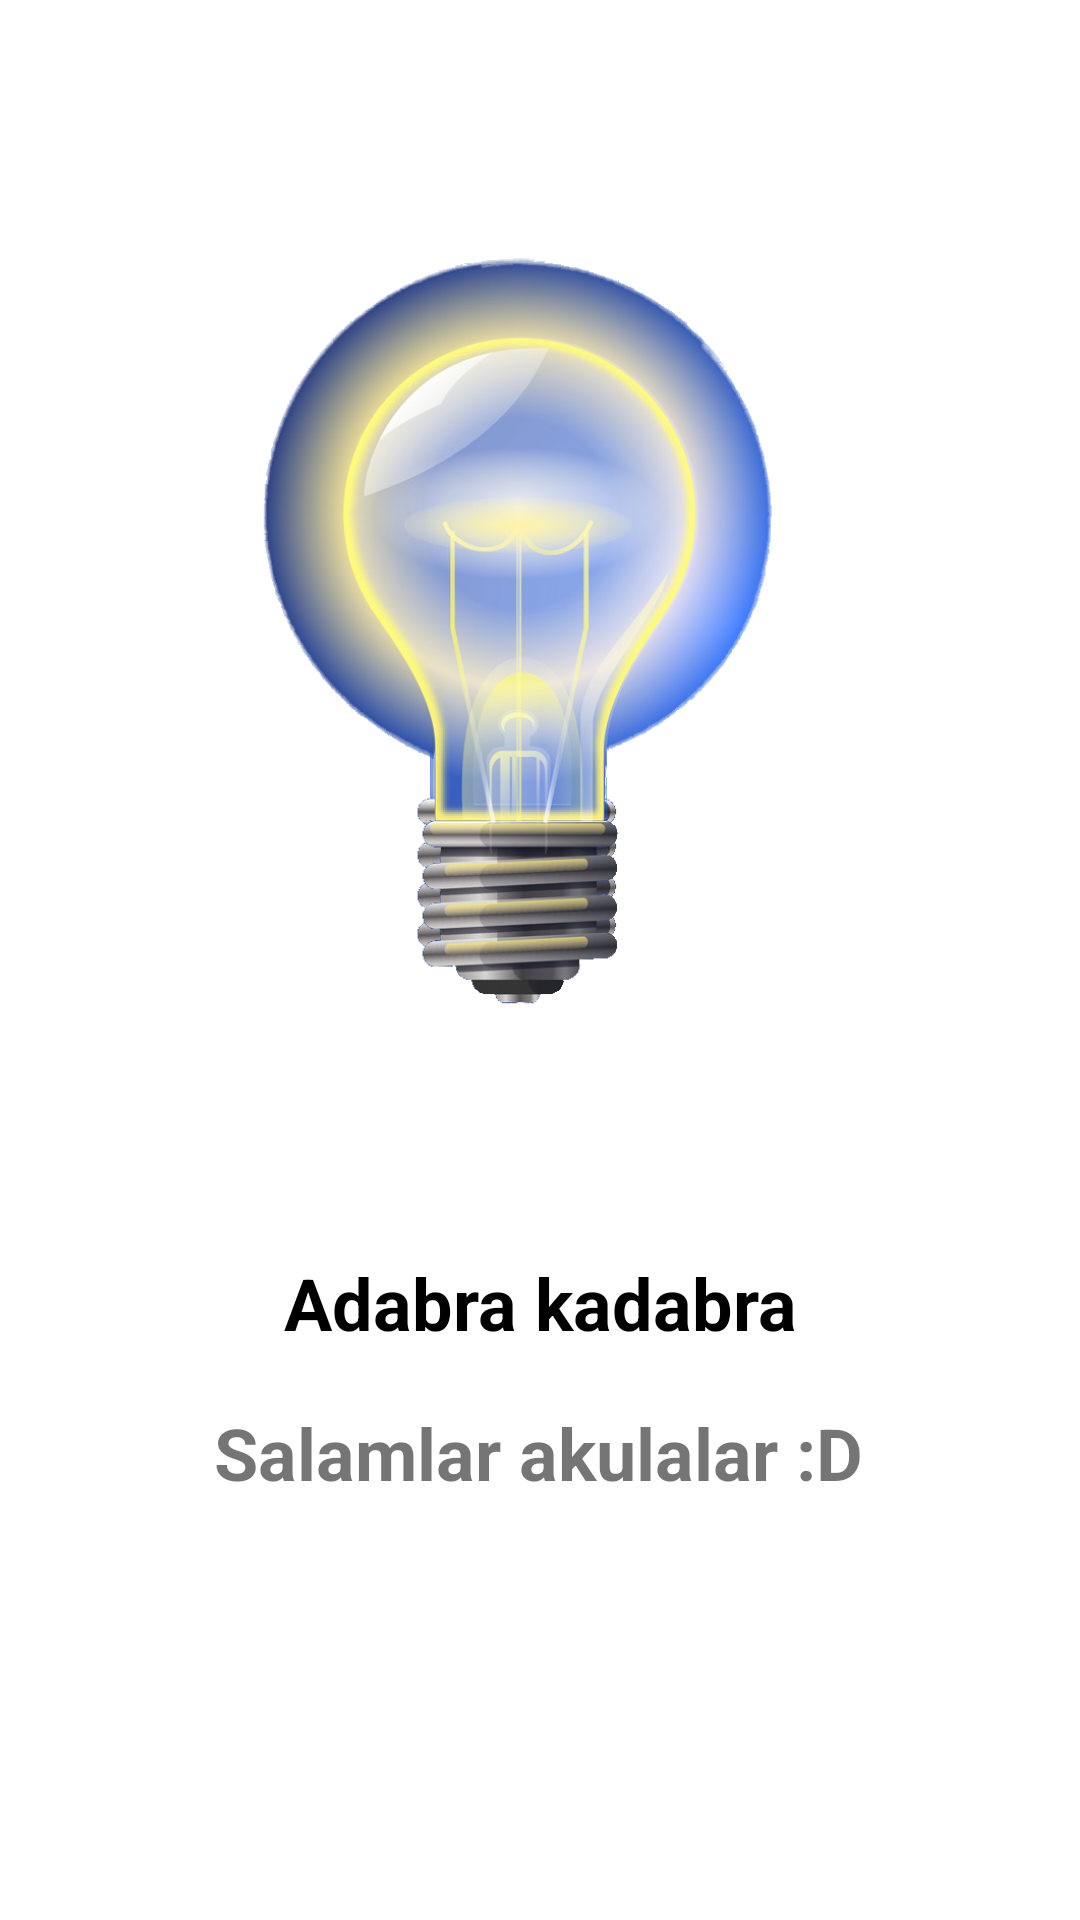

This screen was rendered from an Android layout file. Write that file and the resources it references.
<!-- AndroidManifest.xml: application theme Theme.MyApplication4 -->
<!-- res/layout/activity_main.xml -->
<?xml version="1.0" encoding="utf-8"?>
<androidx.constraintlayout.widget.ConstraintLayout xmlns:android="http://schemas.android.com/apk/res/android"
    xmlns:app="http://schemas.android.com/apk/res-auto"
    xmlns:tools="http://schemas.android.com/tools"
    android:layout_width="match_parent"
    android:layout_height="match_parent"
    tools:context=".MainActivity">

    <TextView
        android:id="@+id/textView"
        android:layout_width="wrap_content"
        android:layout_height="wrap_content"
        android:text="@string/text2"
        android:textSize="24sp"
        android:textStyle="bold"
        app:layout_constraintBottom_toBottomOf="parent"
        app:layout_constraintEnd_toEndOf="parent"
        app:layout_constraintHorizontal_bias="0.497"
        app:layout_constraintStart_toStartOf="parent"
        app:layout_constraintTop_toTopOf="parent"
        app:layout_constraintVertical_bias="0.77" />

    <TextView
        android:id="@+id/textView2"
        android:layout_width="wrap_content"
        android:layout_height="wrap_content"
        android:text="@string/text1"
        android:textColor="@color/black"
        android:textSize="24sp"
        android:textStyle="bold"
        app:layout_constraintBottom_toBottomOf="parent"
        app:layout_constraintEnd_toEndOf="parent"
        app:layout_constraintStart_toStartOf="parent"
        app:layout_constraintTop_toTopOf="parent"
        app:layout_constraintVertical_bias="0.688" />

    <ImageView
        android:id="@+id/imageView"
        android:layout_width="224dp"
        android:layout_height="339dp"
        app:layout_constraintBottom_toBottomOf="parent"
        app:layout_constraintEnd_toEndOf="parent"
        app:layout_constraintStart_toStartOf="parent"
        app:layout_constraintTop_toTopOf="parent"
        app:layout_constraintVertical_bias="0.100000024"
        app:srcCompat="@drawable/turnoff" />

    <ImageView
        android:id="@+id/imageView2"
        android:layout_width="190dp"
        android:layout_height="354dp"
        app:layout_constraintBottom_toBottomOf="@+id/imageView"
        app:layout_constraintEnd_toEndOf="@+id/imageView"
        app:layout_constraintHorizontal_bias="0.147"
        app:layout_constraintStart_toStartOf="@+id/imageView"
        app:layout_constraintTop_toTopOf="@+id/imageView"
        app:layout_constraintVertical_bias="0.0"
        app:srcCompat="@drawable/turnon" />

</androidx.constraintlayout.widget.ConstraintLayout>
<!-- resources referenced by this layout -->
<resources>
  <color name="black">#FF000000</color>
  <!-- drawable turnoff: png bitmap (drawable-v24, 197445 bytes) -->
  <!-- drawable turnon: png bitmap (drawable-v24, 328317 bytes) -->
  <string name="text1">Adabra kadabra</string>
  <string name="text2">Salamlar akulalar :D </string>
  <style name="Theme.MyApplication4" parent="Theme.MaterialComponents.DayNight.DarkActionBar">
          
          <item name="colorPrimary">@color/colorPrimary</item>
          <item name="colorPrimaryVariant">@color/colorPrimaryDark</item>
          <item name="colorOnPrimary">@color/white</item>
          
          <item name="colorSecondary">@color/teal_200</item>
          <item name="colorSecondaryVariant">@color/teal_700</item>
          <item name="colorOnSecondary">@color/black</item>
          
          <item name="android:statusBarColor" tools:targetApi="l">?attr/colorPrimaryVariant</item>
          
      </style>
  <color name="colorPrimary">#0d47a1</color>
  <color name="colorPrimaryDark">#002171</color>
  <color name="white">#FFFFFFFF</color>
  <color name="teal_200">#FF03DAC5</color>
  <color name="teal_700">#FF018786</color>
</resources>
